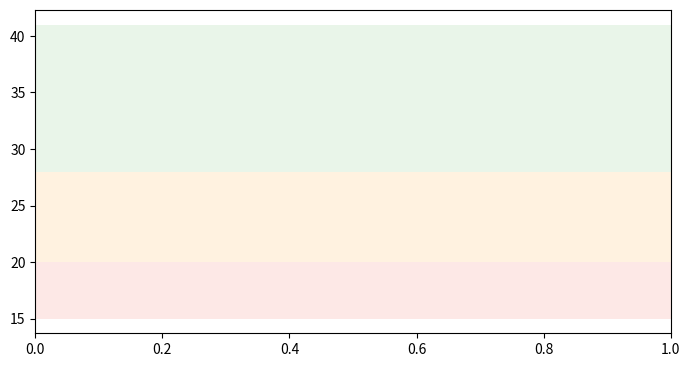

This chart was generated by the following Python code: (Note: this script raises an exception after producing the figure.)
#!/usr/bin/env python3
################################################################################
# Author	: Saskia Alexander - Howest student
# Usage		: python plot_mean_quality_before_after.py
#
# Recreates the MultiQC "Mean Quality Scores" plot, overlaying the mean
# per-base quality before trimming (green) and after trimming (dark green) as
# two averaged lines in one figure. The per-position mean Phred values are read
# from the MultiQC export files (one value per sample per position) and averaged
# across the six samples for each condition.
################################################################################
# IMPORTS
################################################################################
import os
import re

import matplotlib.pyplot as plt
from matplotlib.ticker import FixedLocator, FuncFormatter
################################################################################
# CONFIGURATION
################################################################################
# Input data folder and output folder for the plot
DATA = r"/home/guest/Shared/BIT09/data"
OUT_DIR = r"/home/guest/Shared/BIT09/plots"

# (label, line colour, MultiQC export of the per-base sequence quality plot)
SERIES = [
    ("Before trimming", "#5cb85c", os.path.join(DATA, "02_fastqc", "fastqc_multiqc", "multiqc_data", "fastqc_per_base_sequence_quality_plot.txt")),
    ("After trimming",  "#1b5e20", os.path.join(DATA, "04_fastqc_trimmed", "fastqc_trimmed_multiqc", "multiqc_data", "fastqc_per_base_sequence_quality_plot.txt")),
]

# FastQC quality zones (low, high, colour) drawn as the shaded background
ZONES = [(28, 41, "#4caf50"), (20, 28, "#ff9800"), (15, 20, "#f44336")]
################################################################################
# FUNCTIONS
################################################################################
def mean_quality(path):
    # Each cell looks like "(12, 39.6766...)"; average the mean quality per
    # position across all samples into a single line.
    per_pos = {}
    with open(path) as f:
        next(f)  # skip the header row with the column indices
        for line in f:
            for cell in line.rstrip("\n").split("\t")[1:]:  # drop the sample name
                m = re.match(r"\(\s*(\d+)\s*,\s*([\d.]+)\s*\)", cell.strip())
                if m:
                    per_pos.setdefault(int(m.group(1)), []).append(float(m.group(2)))
    xs = sorted(per_pos)
    return xs, [sum(per_pos[x]) / len(per_pos[x]) for x in xs]
################################################################################
# BUILD THE PLOT
################################################################################
fig, ax = plt.subplots(figsize=(8.2, 4.2))

# Draw the shaded quality zones behind everything else
for low, high, colour in ZONES:
    ax.axhspan(low, high, color=colour, alpha=0.12, linewidth=0, zorder=0)

# Draw one averaged mean-quality line per condition
for label, colour, path in SERIES:
    x, y = mean_quality(path)
    ax.plot(x, y, color=colour, linewidth=2, label=label, zorder=3)
################################################################################
# AXES AND STYLING
################################################################################
ax.set_xlim(0, max(x))  # both series share the same positions
ax.set_ylim(15, 41)
ax.xaxis.set_major_locator(FixedLocator([20, 40, 60, 80]))  # no 0 bp / 100 bp label
ax.xaxis.set_major_formatter(FuncFormatter(lambda v, _: f"{int(v)} bp"))
ax.set_axisbelow(True)
ax.grid(True, color="#d9d9d9", linewidth=0.8)
ax.set_xlabel("Position (bp)", color="#555555")
ax.set_ylabel("Phred Score", color="#555555")
ax.set_title("FastQC: Mean Quality Scores", color="#555555", fontsize=14, pad=18)
ax.tick_params(colors="#555555", length=0)  # grey tick labels, no tick marks
for spine in ax.spines.values():
    spine.set_visible(False)  # no frame around the plot
ax.legend(loc="lower right", labelcolor="#555555", frameon=True, edgecolor="#cccccc", facecolor="white", framealpha=0.9)
################################################################################
# SAVE OUTPUT
################################################################################
fig.tight_layout()
os.makedirs(OUT_DIR, exist_ok=True)
fig.savefig(os.path.join(OUT_DIR, "mean_quality_before_after.png"), dpi=200, bbox_inches="tight")
